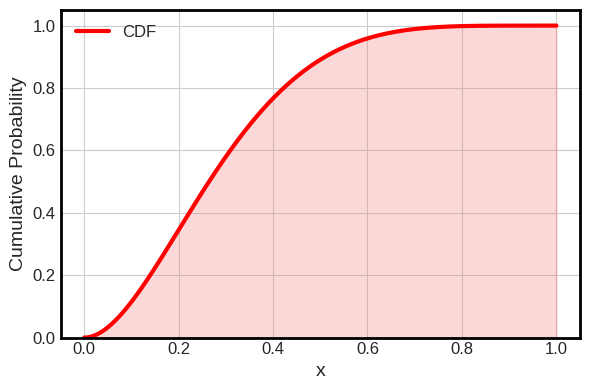
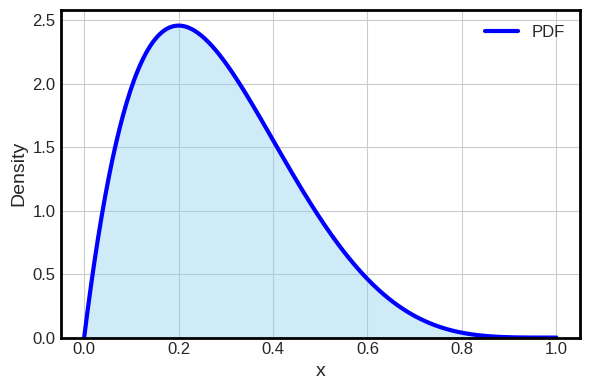

These figures' Python source, in order:
import numpy as np
import matplotlib.pyplot as plt
from scipy.stats import beta

def beautify_axes(ax, spine_width=2, spine_color="black"):
    """统一加粗并设置坐标轴边框颜色"""
    for spine in ax.spines.values():
        spine.set_linewidth(spine_width)
        spine.set_edgecolor(spine_color)

def plot_pdf(x,pdf):
    plt.figure(figsize=(6,4))
    ax = plt.gca()
    plt.plot(x, pdf, color="blue", lw=3, label="PDF")
    plt.fill_between(x, 0, pdf, color="skyblue", alpha=0.4)
    plt.xlabel("x", fontsize=14)
    plt.ylabel("Density", fontsize=14)
    plt.tick_params(axis="both", labelsize=12)
    plt.ylim(bottom=0)
    plt.legend(fontsize=12)
    beautify_axes(ax, spine_width=2)   # 加粗边框
    plt.tight_layout()
    # plt.savefig("/mnt/data/beta_pdf.png", dpi=150)
    # plt.show()
    

def plot_cdf(x,cdf):
    plt.figure(figsize=(6,4))
    ax = plt.gca()
    plt.plot(x, cdf, color="red", lw=3, label="CDF")
    plt.fill_between(x, 0, cdf, color="lightcoral", alpha=0.3)
    plt.xlabel("x", fontsize=14)
    plt.ylabel("Cumulative Probability", fontsize=14)
    plt.tick_params(axis="both", labelsize=12)
    plt.ylim(bottom=0)
    plt.legend(fontsize=12)
    beautify_axes(ax, spine_width=2)   # 加粗边框
    plt.tight_layout()
    # plt.savefig("/mnt/data/beta_cdf.png", dpi=150)
    # plt.show()
# 参数
alpha, beta_param = 2, 5
x = np.linspace(0, 1, 400)

# PDF 和 CDF
pdf = beta.pdf(x, alpha, beta_param)
cdf = beta.cdf(x, alpha, beta_param)

# 美化风格
plt.style.use("seaborn-v0_8-whitegrid")
plot_cdf(x,cdf)
plot_pdf(x,pdf)
plt.show()




